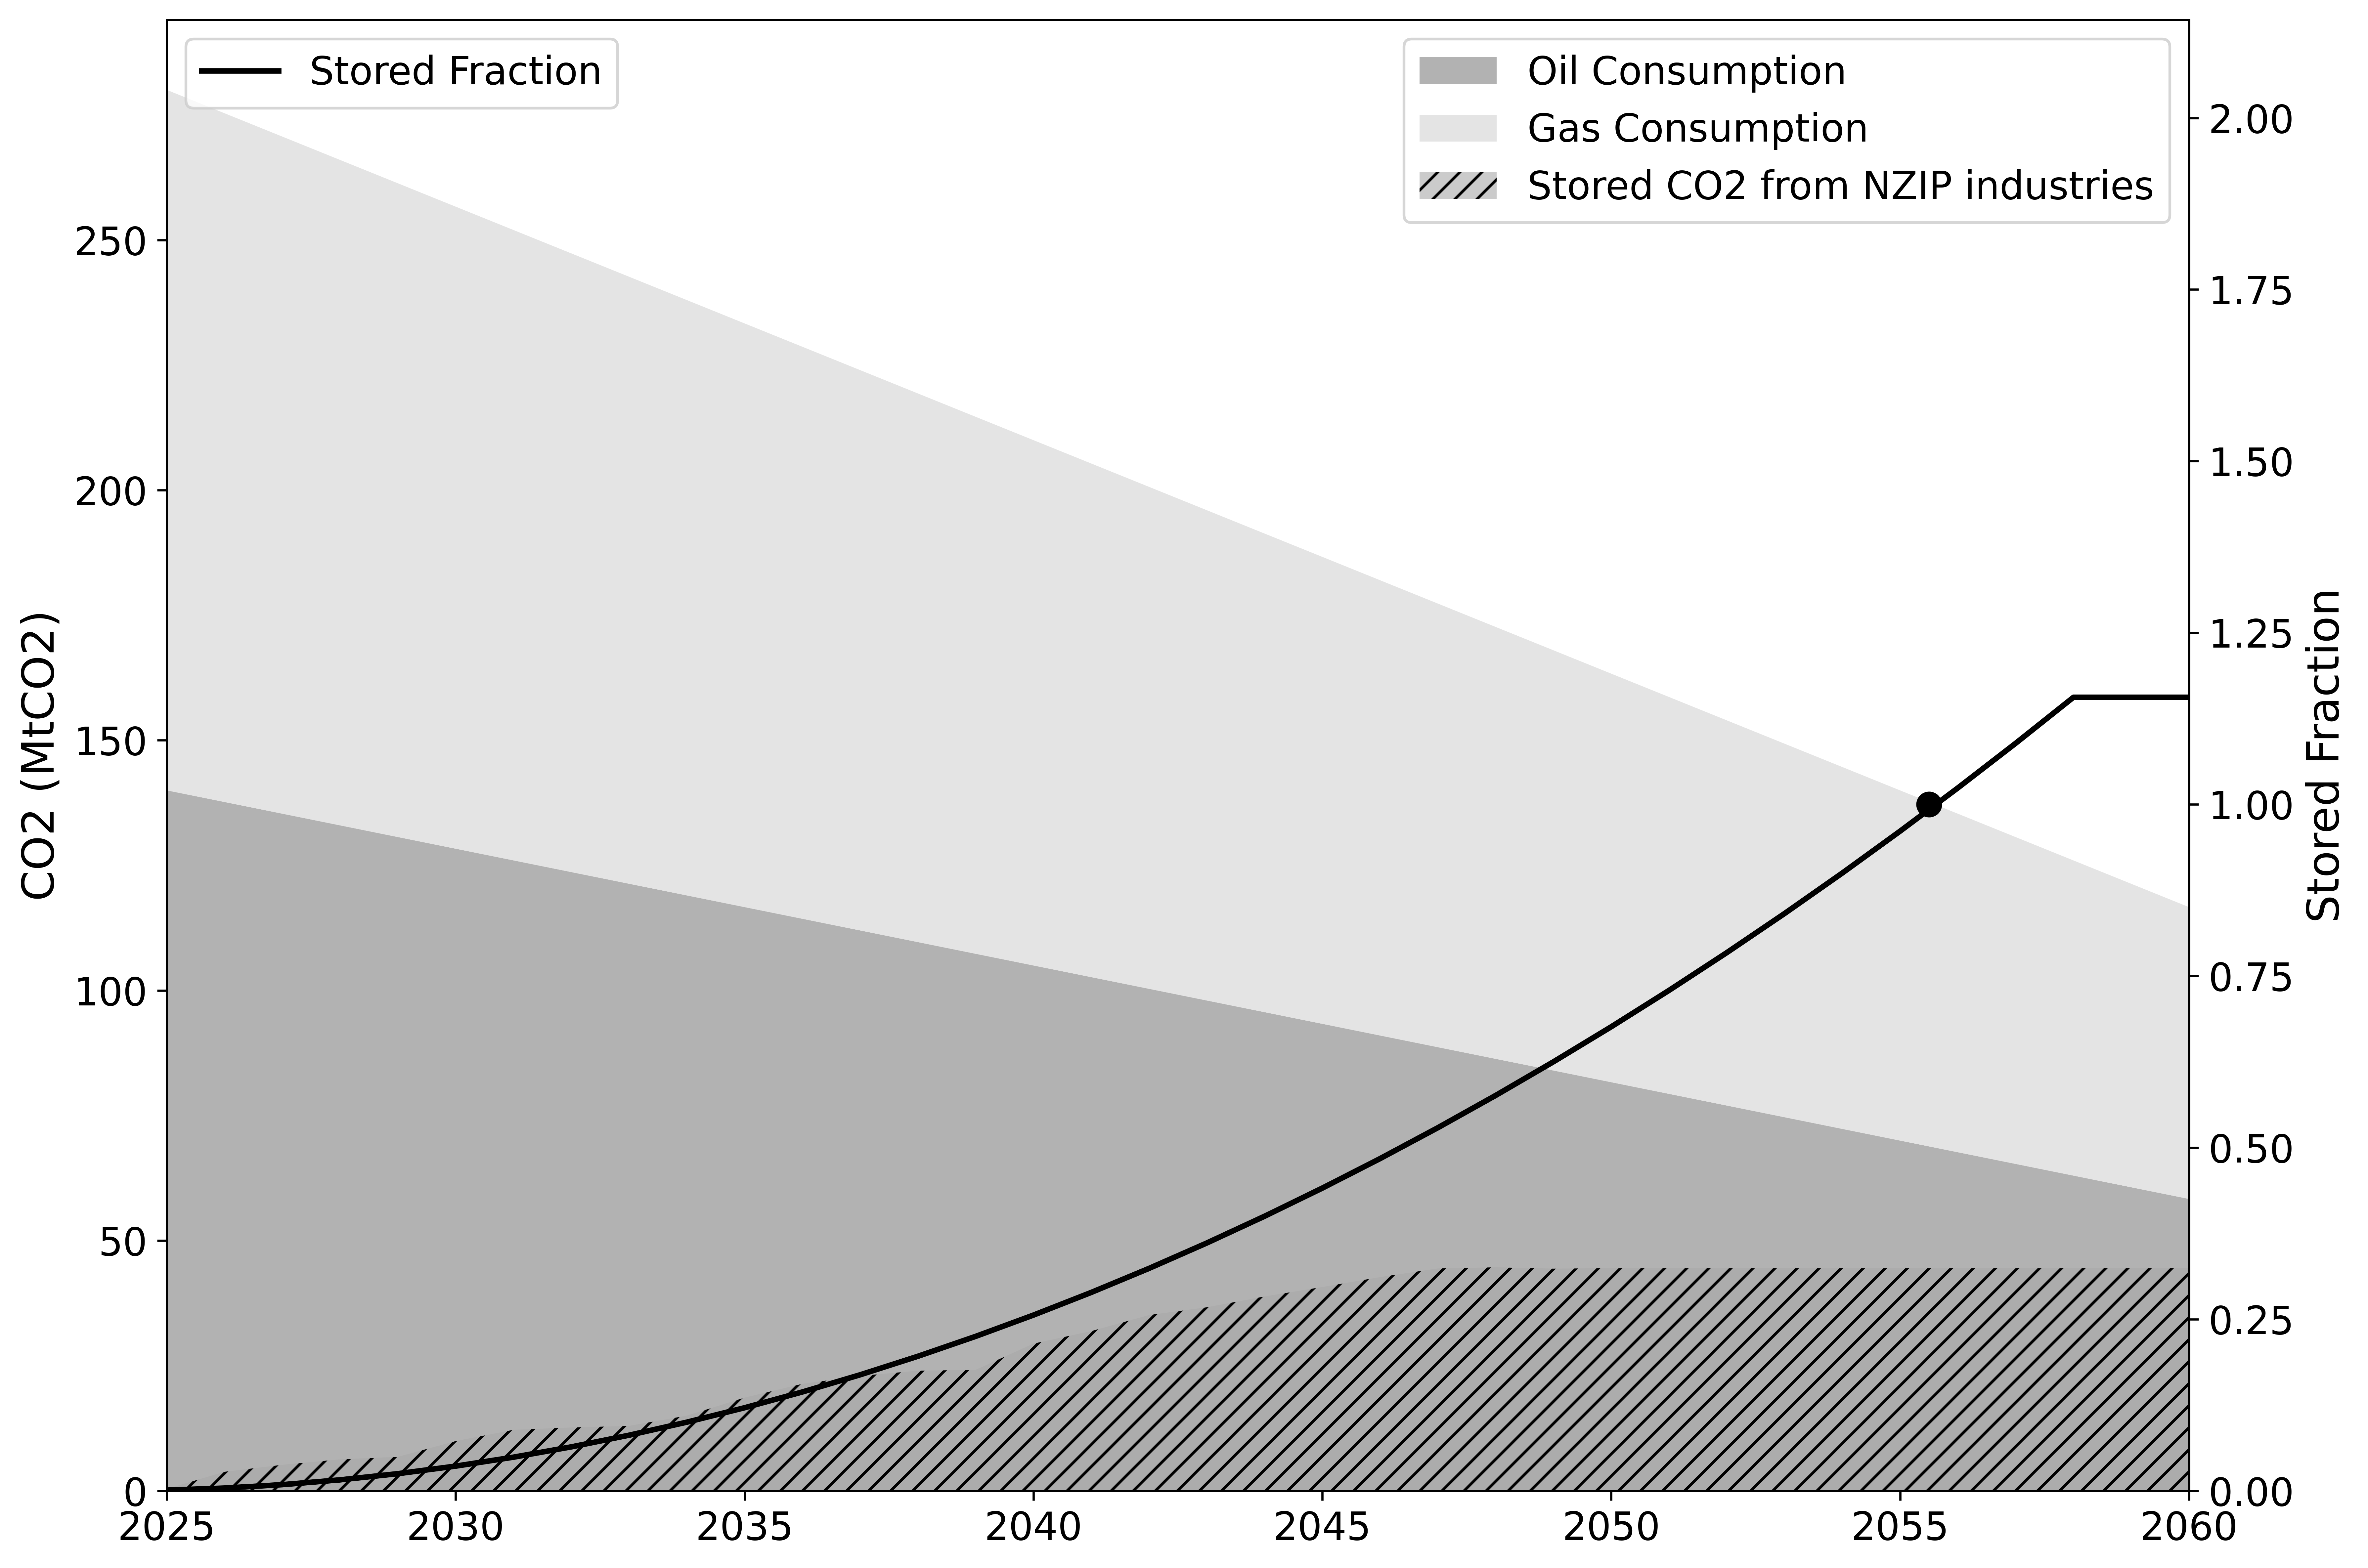

This figure's Python source:
import pandas as pd
import matplotlib.pyplot as plt
import numpy as np

# Read the CSV file with encoding specification
df = pd.read_csv('data/nzip_balanced_scenario_results.csv', encoding='latin-1')
years = list(range(2025, 2061))

# Linear consumption scenarios: decrease from 140 to 70 by 2055, then continue to 2060
# Calculate the value at 2060 to maintain linear trend
# From 2025 to 2055: 140 to 70 (30 years)
# From 2055 to 2060: 70 to ? (5 years)
# Linear trend: (70 - 140) / (2055 - 2025) = -70/30 = -2.33 per year
# At 2060: 70 + (-2.33 * 5) = 70 - 11.67 = 58.33

oil_consumption_totals = np.linspace(140, 58.33, len(years))
gas_consumption_totals = np.linspace(140, 58.33, len(years))

# Calculate industry CO2 storage
co2_stored_cols = [col for col in df.columns if 'Total Tonnes of CO2 stored (MtCO2)' in col and col.endswith(tuple([str(year) for year in range(2025, 2061)]))]
co2_stored_cols.sort(key=lambda x: int(x.split()[-1]))
co2_stored_totals = df[co2_stored_cols].sum()

# Stored fraction: Year 1: 0.1%, Year 2: 0.4% (+0.3%), Year 3: 0.9% (+0.5%), etc.
# Stop incrementing at year 2055 (index 39), remain constant after
stored_fraction = [0.001]  # Start with 0.1% in year 1
increment = 0.003  # Start with 0.3% increment

for year in range(1, len(years)):
    if year <= 33: 
        stored_fraction.append(round(stored_fraction[-1] + increment, 3))
        increment += 0.002  # Increase increment by 0.2% each year
    else:
        # Remain constant at the 2055 value
        stored_fraction.append(stored_fraction[-1])

# Create stackplot
fig, ax1 = plt.subplots(figsize=(12, 8))

# Stackplot of oil and gas consumption
ax1.stackplot(years, oil_consumption_totals, gas_consumption_totals, 
              labels=['Oil Consumption', 'Gas Consumption'],
              colors=['gray', 'lightgray'], alpha=0.6)

# Overlay CO2 stored totals on top
ax1.stackplot(years, co2_stored_totals.values, 
              labels=['Stored CO2 from NZIP industries'],
              colors=['darkgray'], alpha=0.6, hatch='///')

# ax1.set_xlabel('Year', fontsize=16)
ax1.set_ylabel('CO2 (MtCO2)', fontsize=16)
# ax1.set_title('Oil & Gas Consumption with CO2 Storage Overlay', fontsize=18, fontweight='bold')
ax1.legend(loc='upper right', fontsize=14)
ax1.tick_params(axis='both', labelsize=14)
ax1.grid(False)

# Create second y-axis for stored fraction
ax2 = ax1.twinx()
ax2.plot(years, stored_fraction, color='#000000', linewidth=2, label='Stored Fraction')

# Add scatter dot at x=2056, y2=1
ax2.scatter(2055.5, 1, color='#000000', s=70, zorder=5)

# Set y-axis limits and ticks to align with first axis
# First axis goes from 0 to 280 (140+140), second axis should go from 0 to 1
ax2.set_ylim(0, 300/140)
ax1.set_xlim(2025, 2060)

ax2.set_ylabel('Stored Fraction', fontsize=16, color='#000000')
ax2.tick_params(axis='y', labelcolor='#000000', labelsize=14)

# Add legend for the second axis
ax2.legend(loc='upper left', fontsize=14)

plt.tight_layout()
plt.savefig('fig1.png', dpi=600, bbox_inches='tight')
plt.show()
